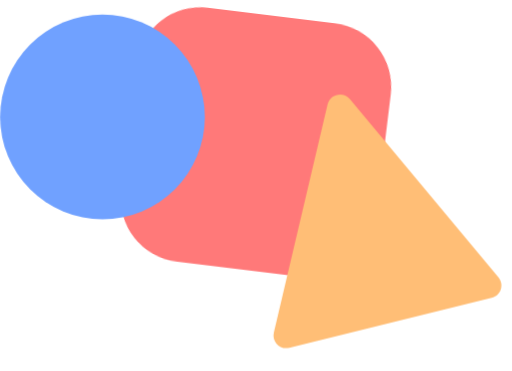
t = 0.00 s
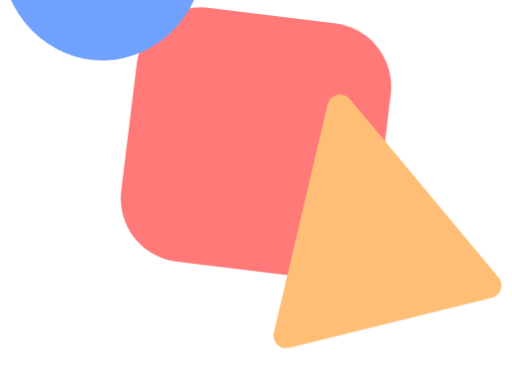
t = 0.50 s
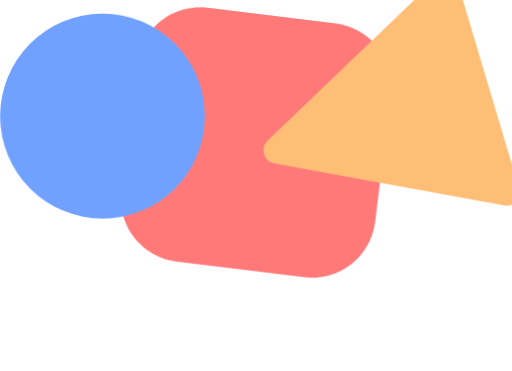
t = 1.00 s
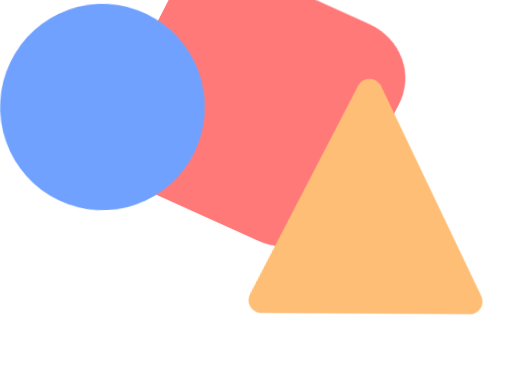
t = 1.50 s
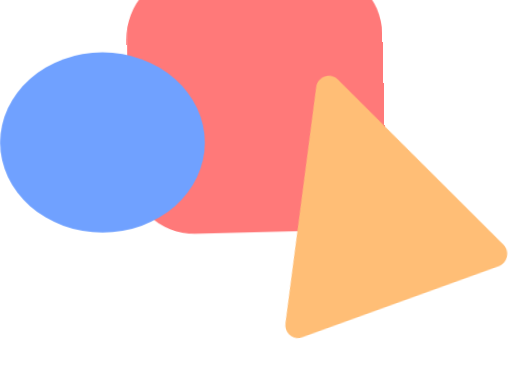
t = 2.00 s
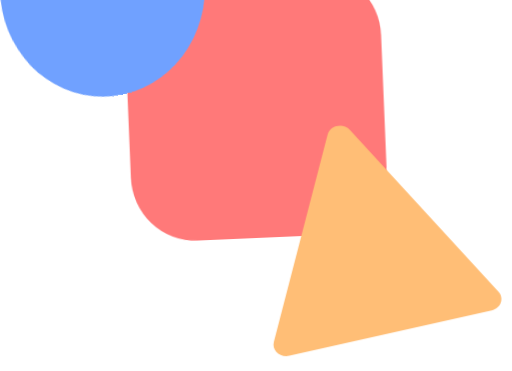
t = 2.50 s

The animated SVG that drew these frames (rendered in a browser with its animation timeline set to each time). Animation: 1 CSS @keyframes rule; one cycle of 3.00 s, repeats indefinitely.

<svg width="40" height="29" viewBox="0 0 40 29" fill="none" xmlns="http://www.w3.org/2000/svg">
  <style>
    .shape {
      transform-box: fill-box;
      transform-origin: center;
      animation: jump 1.8s infinite;
    }

    .circle {
      animation-delay: 0s;
    }

    .triangle {
      animation-delay: 0.6s;
    }

    .square {
      animation-delay: 1.2s;
    }

    @keyframes jump {
      0% {
        transform: translateY(0) scaleY(1) rotate(0deg);
      }
      12% {
        transform: translateY(2px) scaleY(0.88) rotate(0deg);
      }
      35% {
        transform: translateY(-14px) scaleY(1.08) rotate(360deg);
      }
      55% {
        transform: translateY(0) scaleY(1) rotate(0deg);
      }
      70% {
        transform: translateY(-3px) scaleY(1.03) rotate(-10deg);
      }
      100% {
        transform: translateY(0) scaleY(1) rotate(0deg);
      }
    }
  </style>

  <g class="shape square">
    <rect x="11.291" width="20" height="20" rx="5" transform="rotate(6.98839 11.291 0)" fill="#FF7979"/>
  </g>
  <g class="shape circle">
    <circle cx="8" cy="9.14258" r="8" fill="#70A1FF"/>
  </g>
  <g class="shape triangle">
    <path d="M25.5943 8.15645C25.7834 7.35408 26.8075 7.11219 27.3355 7.74517L38.9501 21.6672C39.4233 22.2345 39.1392 23.1014 38.422 23.2786L22.607 27.1853C21.8811 27.3646 21.2224 26.7129 21.3938 25.9851L25.5943 8.15645Z" fill="#FFBE76"/>
  </g>
</svg>
